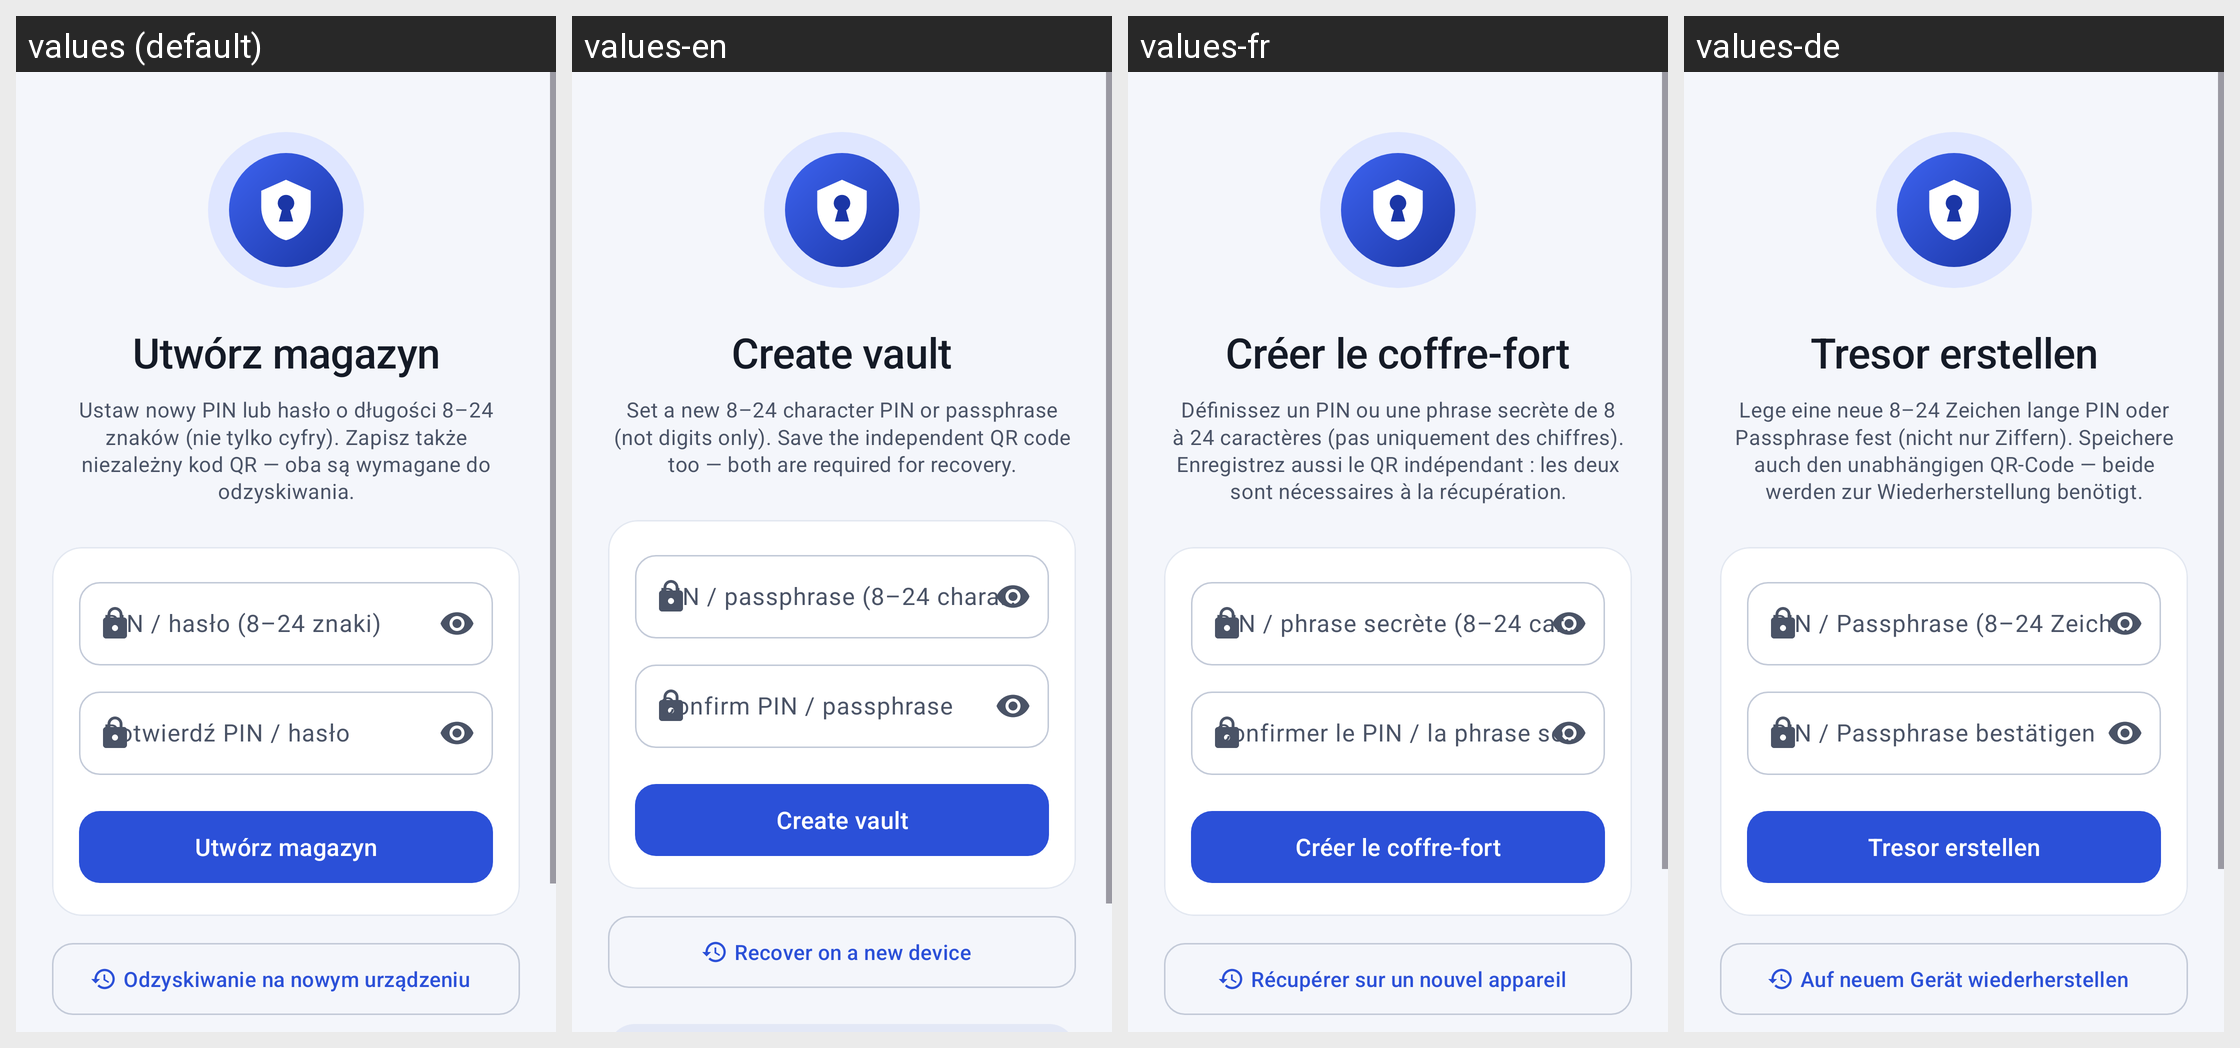

Here is an Android app screen in its default locale and in the app's own translations. Write out the translated-string differences for the strings that appear on this screen.
Android screen res/layout/screen_first_run.xml rendered under 4 locales, left to right: values (default), values-en, values-fr, values-de. Device: Nexus 5 (rendered at 1080×1920; each locale shown at half size, 540×960, under a caption strip naming it); theme Theme.SecurePasswordManager.
Strings drawn on this screen, with the default value and each locale's value (text and hints the layout hard-codes, and strings that could not be matched under every locale, appear in the picture but are not listed):

first_run_title
  values: Utwórz magazyn
  values-en: Create vault
  values-fr: Créer le coffre-fort
  values-de: Tresor erstellen

first_run_subtitle
  values: Ustaw nowy PIN lub hasło o długości 8–24 znaków (nie tylko cyfry). Zapisz także niezależny kod QR — oba są wymagane do odzyskiwania.
  values-en: Set a new 8–24 character PIN or passphrase (not digits only). Save the independent QR code too — both are required for recovery.
  values-fr: Définissez un PIN ou une phrase secrète de 8 à 24 caractères (pas uniquement des chiffres). Enregistrez aussi le QR indépendant : les deux sont nécessaires à la récupération.
  values-de: Lege eine neue 8–24 Zeichen lange PIN oder Passphrase fest (nicht nur Ziffern). Speichere auch den unabhängigen QR-Code — beide werden zur Wiederherstellung benötigt.

hint_true_pin
  values: PIN / hasło (8–24 znaki)
  values-en: PIN / passphrase (8–24 characters)
  values-fr: PIN / phrase secrète (8–24 caractères)
  values-de: PIN / Passphrase (8–24 Zeichen)

hint_confirm_pin
  values: Potwierdź PIN / hasło
  values-en: Confirm PIN / passphrase
  values-fr: Confirmer le PIN / la phrase secrète
  values-de: PIN / Passphrase bestätigen

action_create_vault
  values: Utwórz magazyn
  values-en: Create vault
  values-fr: Créer le coffre-fort
  values-de: Tresor erstellen

action_recovery
  values: Odzyskiwanie na nowym urządzeniu
  values-en: Recover on a new device
  values-fr: Récupérer sur un nouvel appareil
  values-de: Auf neuem Gerät wiederherstellen
